Run: headless pygame with SDL's dummy video driver; simulated clock (each Clock.tick advances the game by its frame time, no real sleeping); random seed 0; keys injected as events and as key.get_pressed() state; mouse plan: one left click at the window centre at the start of phase 2, then a move to the lower-right quarter at the start of phase 3.
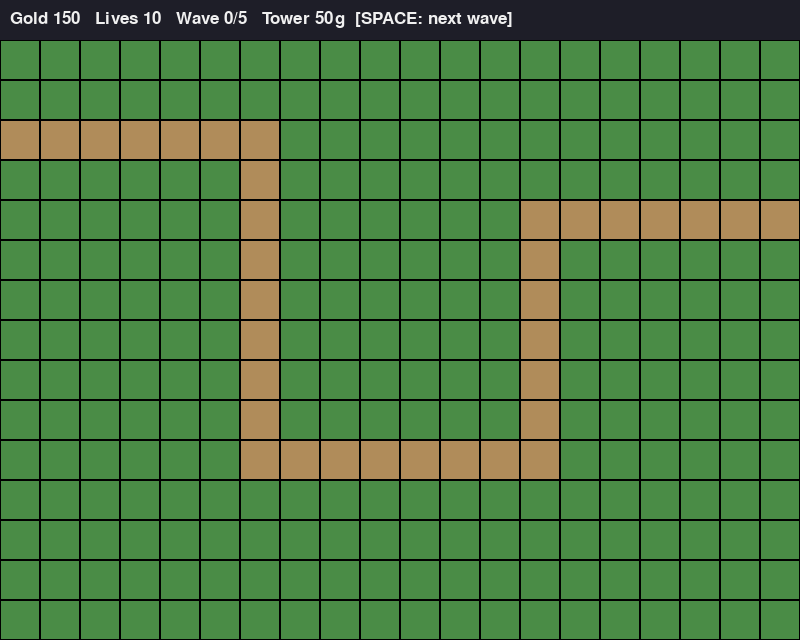
Frame 1 of 4 · flips 1–60 · no input
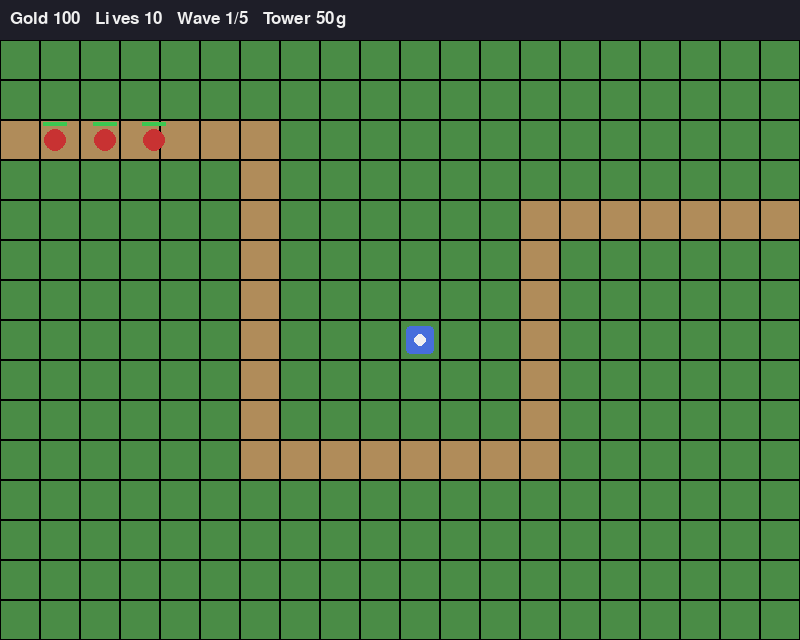
Frame 2 of 4 · flips 61–180 · clicked the window centre · tapped SPACE, RETURN · held RIGHT (→), D
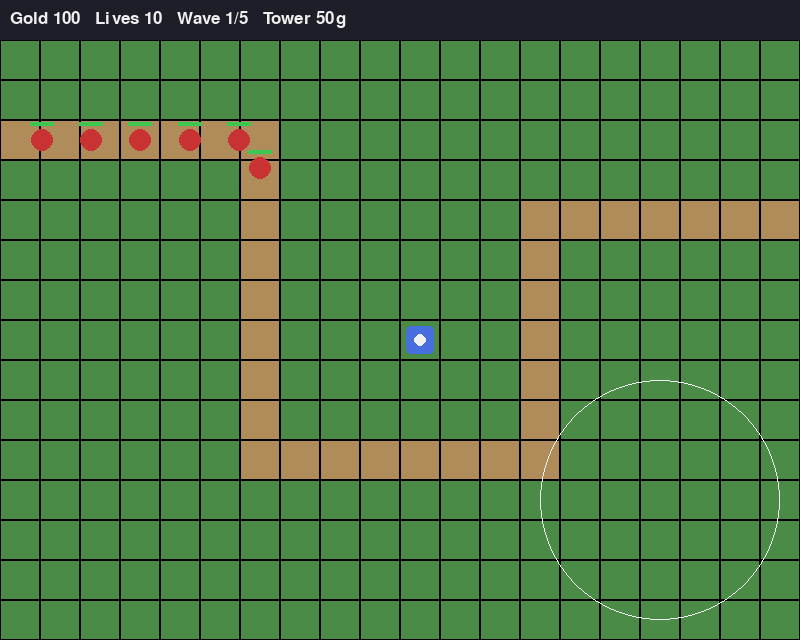
Frame 3 of 4 · flips 181–300 · moved the mouse to the lower-right quarter · held DOWN (↓), S
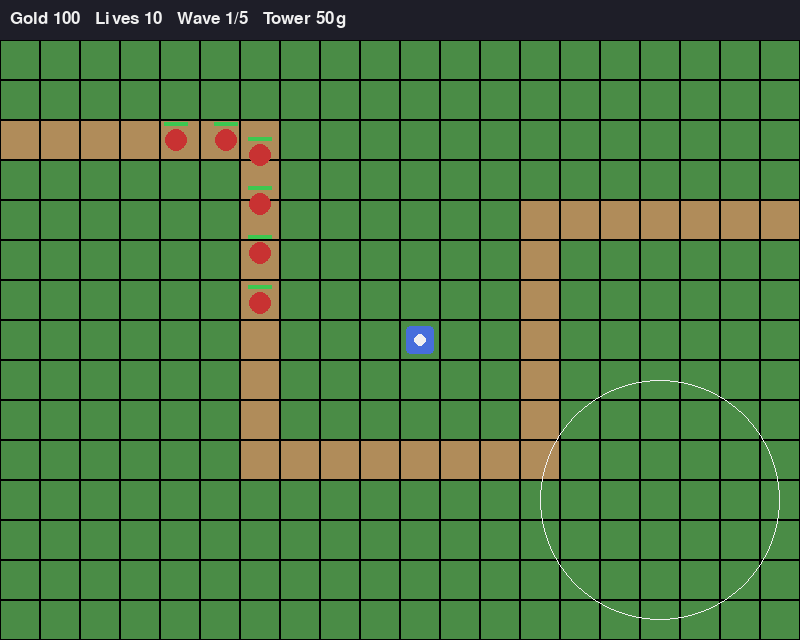
Frame 4 of 4 · flips 301–420 · held LEFT (←), A, UP (↑), W

The pygame program that drew these frames:

"""Minimal tower defense prototype.

Click a free grass tile to build a tower (costs gold). Towers shoot the
enemy closest to the end of the path. Survive all waves to win.
Press SPACE to start the next wave early, R to restart, ESC to quit.
"""
import math
import sys

import pygame

TILE = 40
COLS, ROWS = 20, 15
HUD_H = 40
WIDTH, HEIGHT = COLS * TILE, ROWS * TILE + HUD_H
FPS = 60

# Path as grid corners (col, row); enemies walk straight between them.
PATH_CORNERS = [(0, 2), (6, 2), (6, 10), (13, 10), (13, 4), (19, 4)]

TOWER_COST = 50
TOWER_RANGE = 120
TOWER_COOLDOWN = 0.5
TOWER_DAMAGE = 10
BULLET_SPEED = 400
START_GOLD = 150
START_LIVES = 10
KILL_REWARD = 10
WAVE_BONUS = 25
SPAWN_INTERVAL = 0.7
WAVES = [  # (enemy count, hp, speed px/s)
    (6, 30, 70),
    (10, 40, 80),
    (12, 60, 80),
    (15, 80, 90),
    (20, 100, 100),
]

GRASS = (74, 140, 70)
DIRT = (176, 140, 90)
WHITE = (240, 240, 240)
BLACK = (20, 20, 20)
RED = (200, 50, 50)
GREEN = (60, 200, 80)
BLUE = (70, 110, 220)
YELLOW = (240, 210, 60)


def build_path_tiles(corners):
    tiles = set()
    for (c0, r0), (c1, r1) in zip(corners, corners[1:]):
        dc = (c1 > c0) - (c1 < c0)
        dr = (r1 > r0) - (r1 < r0)
        c, r = c0, r0
        tiles.add((c, r))
        while (c, r) != (c1, r1):
            c, r = c + dc, r + dr
            tiles.add((c, r))
    return tiles


def tile_center(col, row):
    return (col * TILE + TILE / 2, row * TILE + TILE / 2 + HUD_H)


PATH_TILES = build_path_tiles(PATH_CORNERS)
WAYPOINTS = [tile_center(c, r) for c, r in PATH_CORNERS]


class Enemy:
    def __init__(self, hp, speed):
        self.x, self.y = WAYPOINTS[0]
        self.hp = self.max_hp = hp
        self.speed = speed
        self.target = 1
        self.progress = 0.0  # total distance walked, used for targeting
        self.reached_end = False

    @property
    def alive(self):
        return self.hp > 0 and not self.reached_end

    def update(self, dt):
        step = self.speed * dt
        self.progress += step
        while step > 0 and self.target < len(WAYPOINTS):
            tx, ty = WAYPOINTS[self.target]
            dist = math.hypot(tx - self.x, ty - self.y)
            if dist <= step:
                self.x, self.y = tx, ty
                step -= dist
                self.target += 1
            else:
                self.x += (tx - self.x) / dist * step
                self.y += (ty - self.y) / dist * step
                step = 0
        if self.target >= len(WAYPOINTS):
            self.reached_end = True


class Bullet:
    def __init__(self, x, y, enemy):
        self.x, self.y = x, y
        self.enemy = enemy
        self.done = False

    def update(self, dt):
        if not self.enemy.alive:
            self.done = True
            return
        dx, dy = self.enemy.x - self.x, self.enemy.y - self.y
        dist = math.hypot(dx, dy)
        step = BULLET_SPEED * dt
        if dist <= step:
            self.enemy.hp -= TOWER_DAMAGE
            self.done = True
        else:
            self.x += dx / dist * step
            self.y += dy / dist * step


class Tower:
    def __init__(self, col, row):
        self.col, self.row = col, row
        self.x, self.y = tile_center(col, row)
        self.cooldown = 0.0

    def update(self, dt, enemies, bullets):
        self.cooldown -= dt
        if self.cooldown > 0:
            return
        in_range = [e for e in enemies
                    if e.alive and math.hypot(e.x - self.x, e.y - self.y) <= TOWER_RANGE]
        if in_range:
            target = max(in_range, key=lambda e: e.progress)
            bullets.append(Bullet(self.x, self.y, target))
            self.cooldown = TOWER_COOLDOWN


class Game:
    def __init__(self):
        self.reset()

    def reset(self):
        self.gold = START_GOLD
        self.lives = START_LIVES
        self.wave = 0  # number of waves started
        self.towers = {}
        self.enemies = []
        self.bullets = []
        self.to_spawn = 0
        self.spawn_timer = 0.0
        self.wave_hp = 0
        self.wave_speed = 0
        self.state = "playing"  # playing | won | lost

    @property
    def wave_active(self):
        return self.to_spawn > 0 or any(e.alive for e in self.enemies)

    def start_wave(self):
        if self.state != "playing" or self.wave_active or self.wave >= len(WAVES):
            return
        count, hp, speed = WAVES[self.wave]
        self.wave += 1
        self.to_spawn, self.wave_hp, self.wave_speed = count, hp, speed
        self.spawn_timer = 0.0

    def try_build(self, col, row):
        if self.state != "playing":
            return False
        if not (0 <= col < COLS and 0 <= row < ROWS):
            return False
        if (col, row) in PATH_TILES or (col, row) in self.towers:
            return False
        if self.gold < TOWER_COST:
            return False
        self.gold -= TOWER_COST
        self.towers[(col, row)] = Tower(col, row)
        return True

    def update(self, dt):
        if self.state != "playing":
            return
        was_active = self.wave_active
        if self.to_spawn > 0:
            self.spawn_timer -= dt
            if self.spawn_timer <= 0:
                self.enemies.append(Enemy(self.wave_hp, self.wave_speed))
                self.to_spawn -= 1
                self.spawn_timer = SPAWN_INTERVAL
        for e in self.enemies:
            e.update(dt)
        for t in self.towers.values():
            t.update(dt, self.enemies, self.bullets)
        for b in self.bullets:
            b.update(dt)
        for e in self.enemies:
            if e.hp <= 0:
                self.gold += KILL_REWARD
            elif e.reached_end:
                self.lives -= 1
        self.enemies = [e for e in self.enemies if e.alive]
        self.bullets = [b for b in self.bullets if not b.done]

        if self.lives <= 0:
            self.state = "lost"
        elif was_active and not self.wave_active:
            if self.wave >= len(WAVES):
                self.state = "won"
            else:
                self.gold += WAVE_BONUS

    # ---- rendering ----
    def draw(self, screen, font, big_font):
        screen.fill(BLACK)
        for r in range(ROWS):
            for c in range(COLS):
                color = DIRT if (c, r) in PATH_TILES else GRASS
                pygame.draw.rect(screen, color, (c * TILE, r * TILE + HUD_H, TILE, TILE))
                pygame.draw.rect(screen, (0, 0, 0, 30), (c * TILE, r * TILE + HUD_H, TILE, TILE), 1)

        mx, my = pygame.mouse.get_pos()
        hc, hr = mx // TILE, (my - HUD_H) // TILE
        if (0 <= hc < COLS and 0 <= hr < ROWS and (hc, hr) not in PATH_TILES
                and (hc, hr) not in self.towers):
            cx, cy = tile_center(hc, hr)
            ok = self.gold >= TOWER_COST
            pygame.draw.circle(screen, WHITE if ok else RED, (cx, cy), TOWER_RANGE, 1)

        for t in self.towers.values():
            pygame.draw.rect(screen, BLUE, (t.x - 14, t.y - 14, 28, 28), border_radius=4)
            pygame.draw.circle(screen, WHITE, (t.x, t.y), 6)
        for e in self.enemies:
            pygame.draw.circle(screen, RED, (e.x, e.y), 11)
            w = 24
            pygame.draw.rect(screen, BLACK, (e.x - w / 2, e.y - 18, w, 4))
            pygame.draw.rect(screen, GREEN, (e.x - w / 2, e.y - 18, w * max(e.hp, 0) / e.max_hp, 4))
        for b in self.bullets:
            pygame.draw.circle(screen, YELLOW, (b.x, b.y), 3)

        pygame.draw.rect(screen, (30, 30, 40), (0, 0, WIDTH, HUD_H))
        wave_txt = f"Wave {self.wave}/{len(WAVES)}"
        hint = "" if self.wave_active or self.state != "playing" else "  [SPACE: next wave]"
        info = f"Gold {self.gold}   Lives {self.lives}   {wave_txt}   Tower {TOWER_COST}g{hint}"
        screen.blit(font.render(info, True, WHITE), (10, 10))

        if self.state != "playing":
            msg = "YOU WIN!" if self.state == "won" else "GAME OVER"
            label = big_font.render(msg, True, YELLOW)
            sub = font.render("Press R to restart", True, WHITE)
            screen.blit(label, label.get_rect(center=(WIDTH / 2, HEIGHT / 2 - 10)))
            screen.blit(sub, sub.get_rect(center=(WIDTH / 2, HEIGHT / 2 + 30)))


def main():
    pygame.init()
    screen = pygame.display.set_mode((WIDTH, HEIGHT))
    pygame.display.set_caption("Tower Defense")
    clock = pygame.time.Clock()
    font = pygame.font.SysFont(None, 26)
    big_font = pygame.font.SysFont(None, 72)
    game = Game()

    while True:
        dt = clock.tick(FPS) / 1000
        for event in pygame.event.get():
            if event.type == pygame.QUIT:
                pygame.quit()
                sys.exit()
            elif event.type == pygame.KEYDOWN:
                if event.key == pygame.K_ESCAPE:
                    pygame.quit()
                    sys.exit()
                elif event.key == pygame.K_SPACE:
                    game.start_wave()
                elif event.key == pygame.K_r:
                    game.reset()
            elif event.type == pygame.MOUSEBUTTONDOWN and event.button == 1:
                x, y = event.pos
                game.try_build(x // TILE, (y - HUD_H) // TILE)
        game.update(dt)
        game.draw(screen, font, big_font)
        pygame.display.flip()


if __name__ == "__main__":
    main()
